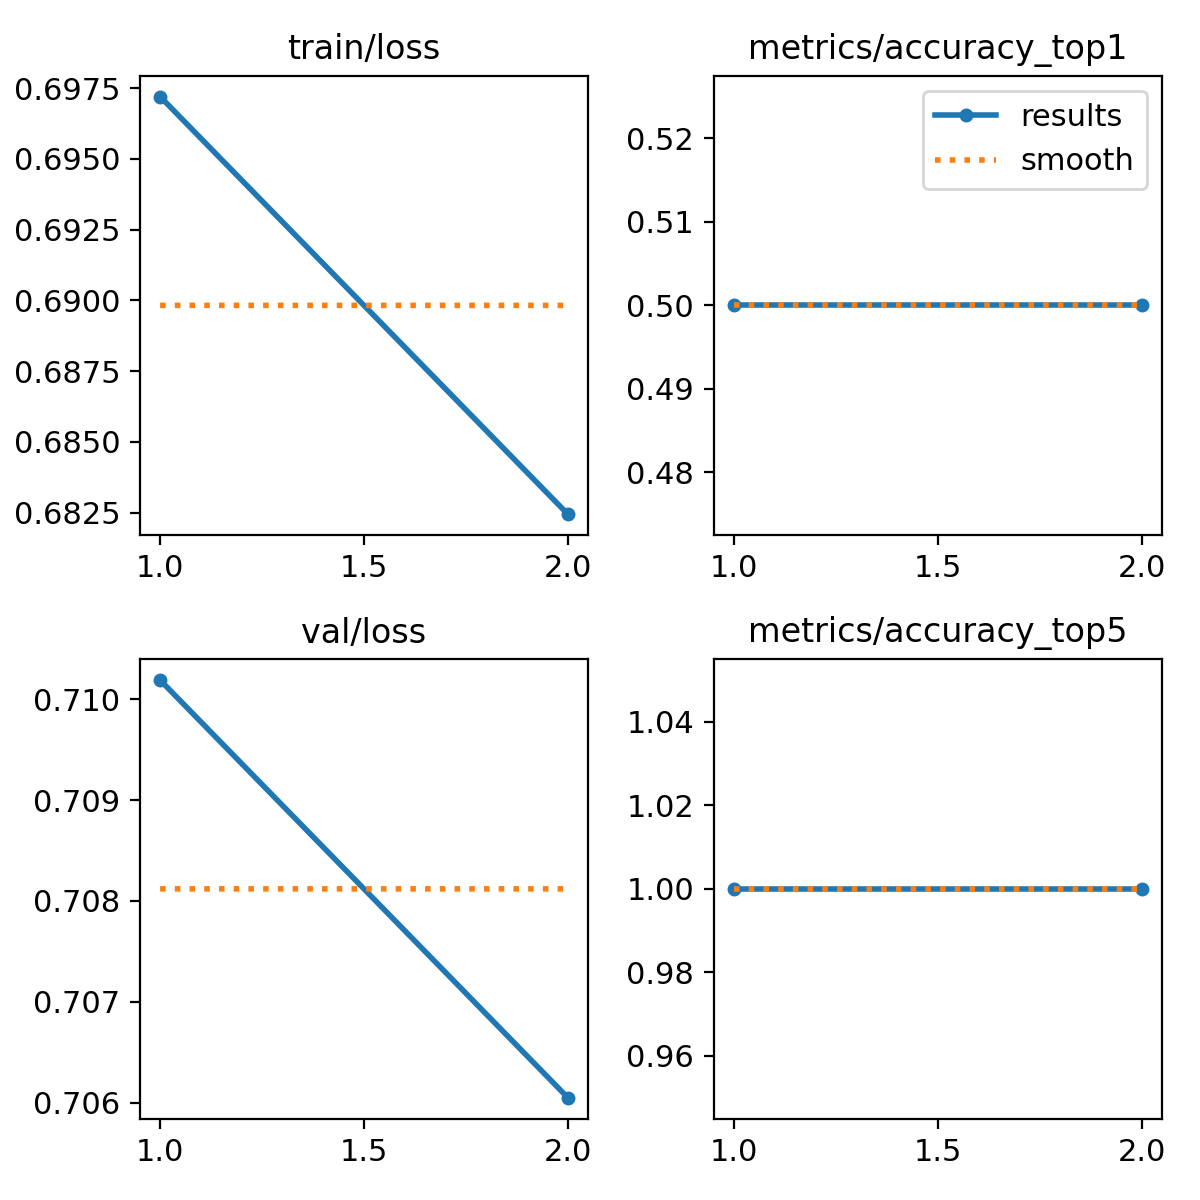

Values plotted in this chart, from the file beside it:
epoch, time, train/loss, metrics/accuracy_top1, metrics/accuracy_top5, val/loss, lr/pg0, lr/pg1, lr/pg2
1, 1.732, 0.6972, 0.5, 1, 0.7102, 1.667e-05, 1.667e-05, 1.667e-05
2, 3.759, 0.6825, 0.5, 1, 0.706, 2.52551e-05, 2.52551e-05, 2.52551e-05
